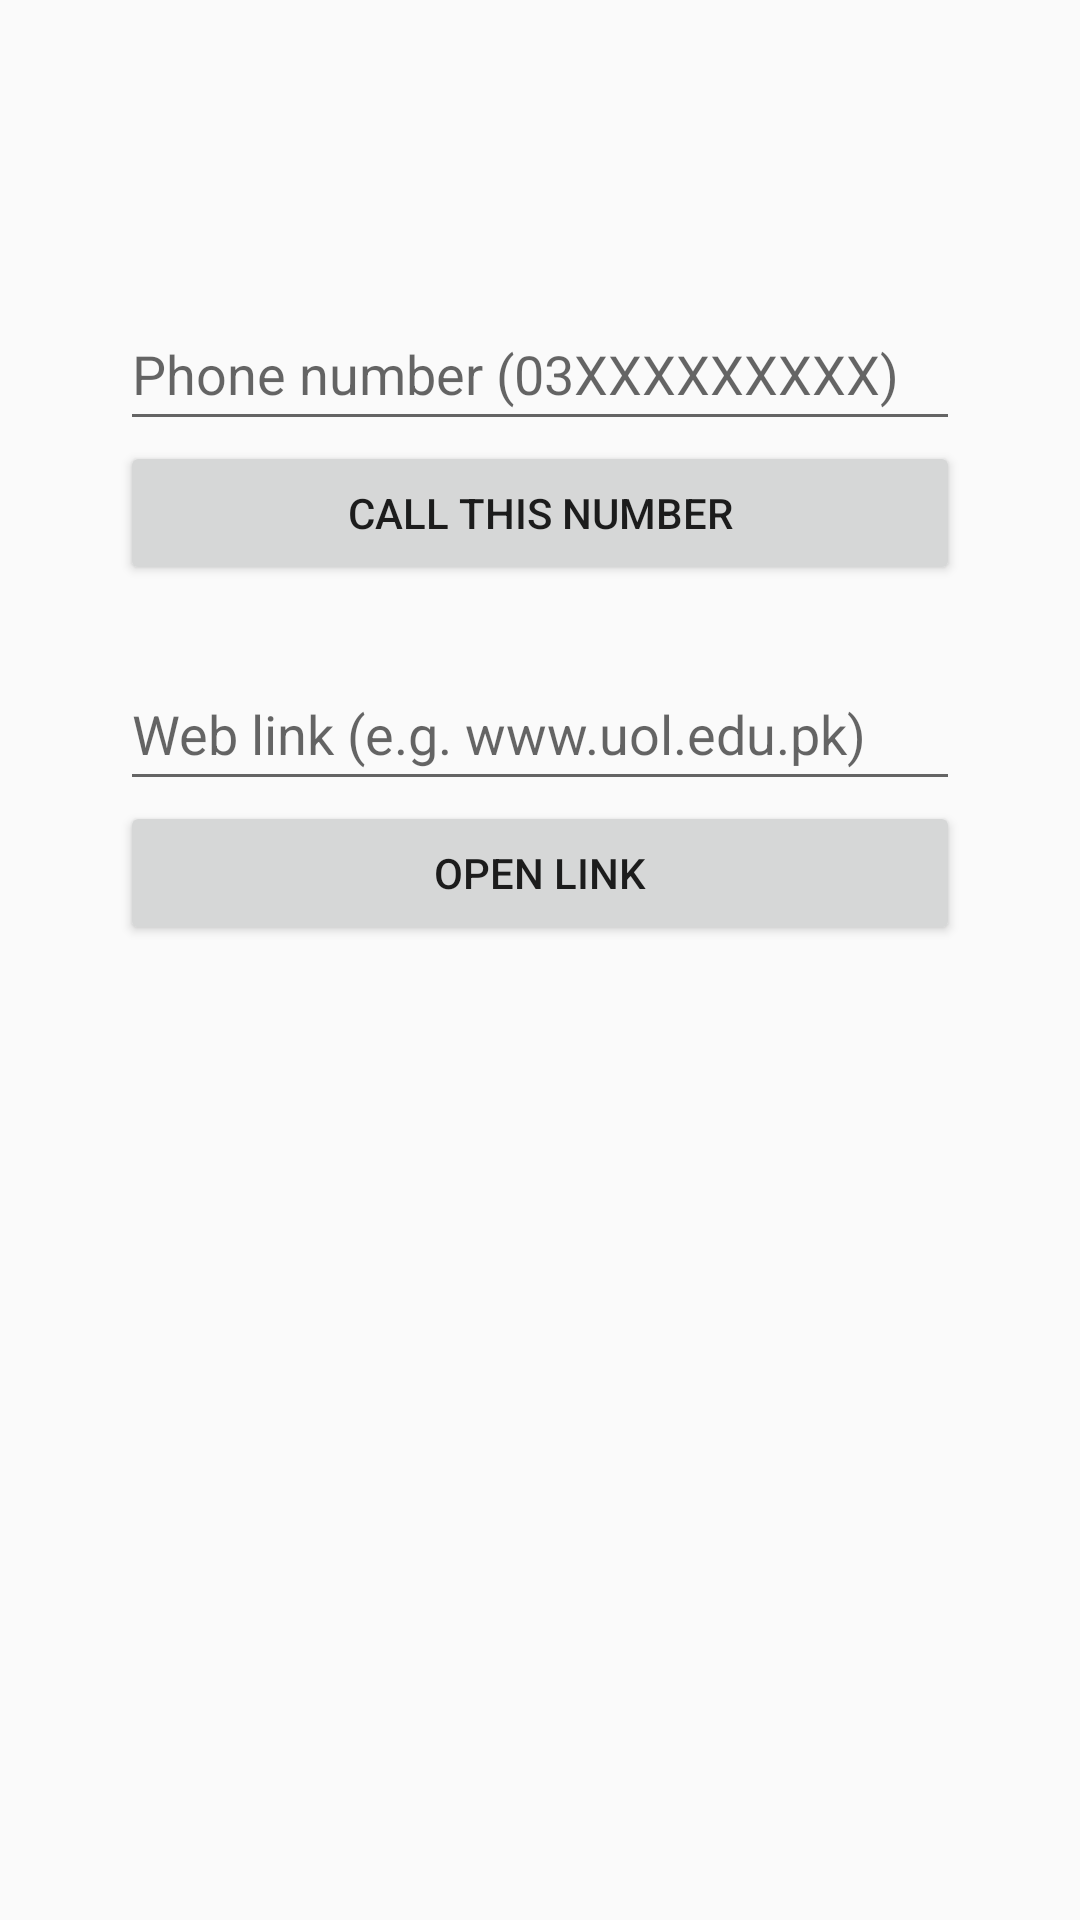

Layout XML and referenced resources for this Android screen:
<!-- AndroidManifest.xml: application theme Theme.AppCompat.Light.DarkActionBar -->
<!-- res/layout/activity_request.xml -->
<?xml version="1.0" encoding="utf-8"?>
<ScrollView xmlns:android="http://schemas.android.com/apk/res/android"
    android:layout_width="match_parent"
    android:layout_height="match_parent"
    android:fillViewport="true">

    <LinearLayout
        android:layout_width="match_parent"
        android:layout_height="wrap_content"
        android:gravity="center_horizontal"
        android:orientation="vertical"
        android:padding="16dp">

        <TextView
            android:id="@+id/tvGreeting"
            android:layout_width="280dp"
            android:layout_height="wrap_content"
            android:layout_marginTop="32dp"
            android:textSize="20sp"
            android:textStyle="bold" />

        <EditText
            android:id="@+id/etPhone"
            android:layout_width="280dp"
            android:layout_height="wrap_content"
            android:layout_marginTop="24dp"
            android:autofillHints="phoneNumber"
            android:hint="@string/hint_phone"
            android:inputType="phone"
            android:minHeight="48dp" />

        <Button
            android:id="@+id/btnCallNumber"
            android:layout_width="280dp"
            android:layout_height="wrap_content"
            android:text="@string/btn_call_this_number" />

        <EditText
            android:id="@+id/etLink"
            android:layout_width="280dp"
            android:layout_height="wrap_content"
            android:layout_marginTop="24dp"
            android:autofillHints="url"
            android:hint="@string/hint_link"
            android:inputType="textUri"
            android:minHeight="48dp" />

        <Button
            android:id="@+id/btnOpenLink"
            android:layout_width="280dp"
            android:layout_height="wrap_content"
            android:text="@string/btn_open_link" />
    </LinearLayout>
</ScrollView>
<!-- resources referenced by this layout -->
<resources>
  <string name="btn_call_this_number">Call This Number</string>
  <string name="btn_open_link">Open Link</string>
  <string name="hint_link">Web link (e.g. www.uol.edu.pk)</string>
  <string name="hint_phone">Phone number (03XXXXXXXXX)</string>
</resources>
